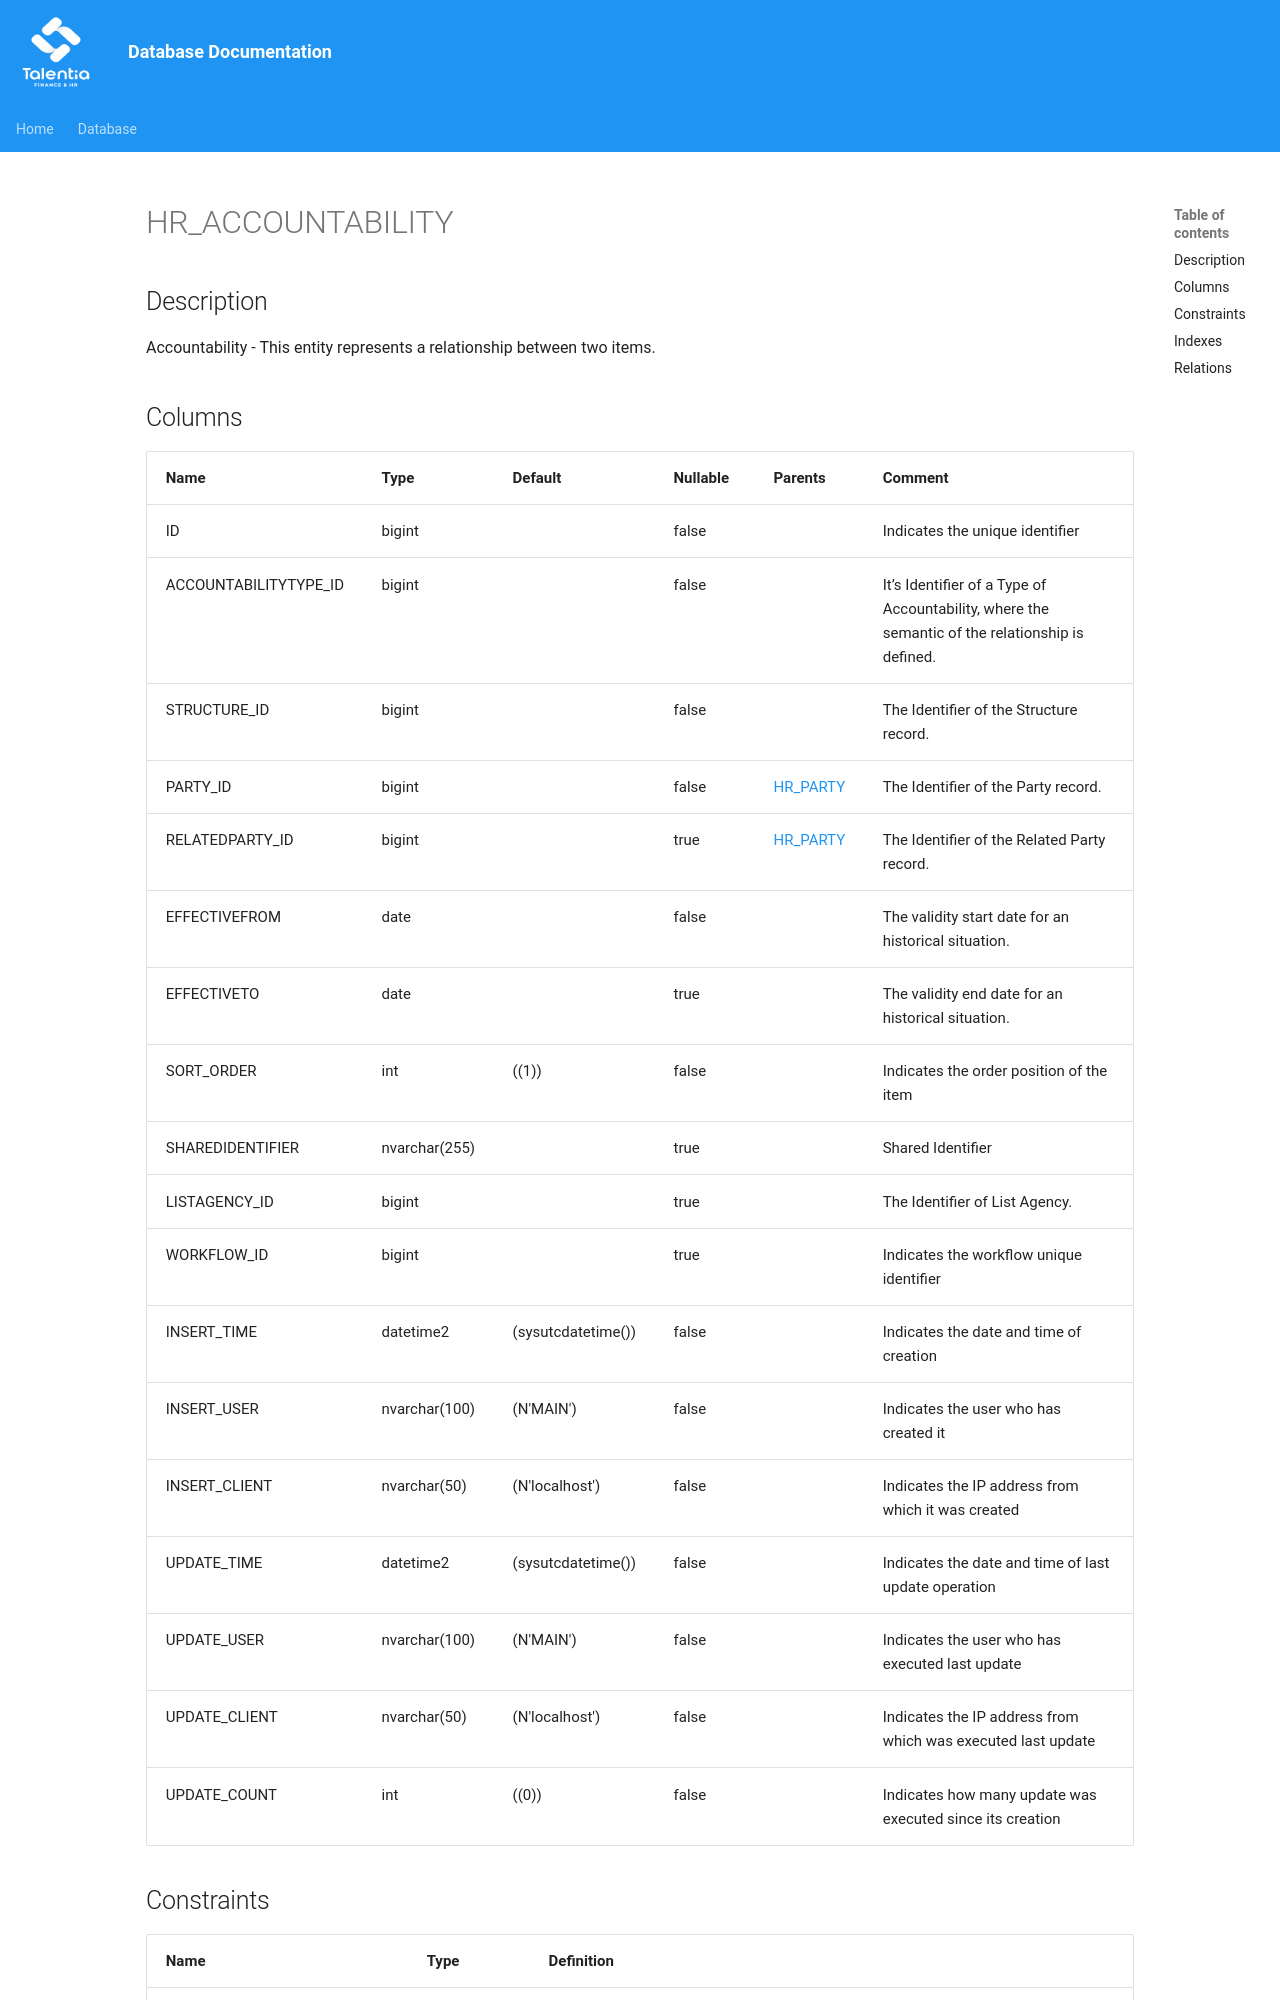

repository: giovanniporcelli/documentazione-db · page: schema/HR_ACCOUNTABILITY/index.html · generator: mkdocs

# HR_ACCOUNTABILITY

## Description

Accountability - This entity represents a relationship between two items.  


## Columns

| Name | Type | Default | Nullable | Parents | Comment |
| ---- | ---- | ------- | -------- | ------- | ------- |
| ID | bigint |  | false |  | Indicates the unique identifier |
| ACCOUNTABILITYTYPE_ID | bigint |  | false |  | It’s Identifier of a Type of Accountability, where the semantic of the relationship is defined. |
| STRUCTURE_ID | bigint |  | false |  | The Identifier of the Structure record. |
| PARTY_ID | bigint |  | false | [HR_PARTY](HR_PARTY.md) | The Identifier of the Party record. |
| RELATEDPARTY_ID | bigint |  | true | [HR_PARTY](HR_PARTY.md) | The Identifier of the Related Party record. |
| EFFECTIVEFROM | date |  | false |  | The validity start date for an historical situation. |
| EFFECTIVETO | date |  | true |  | The validity end
